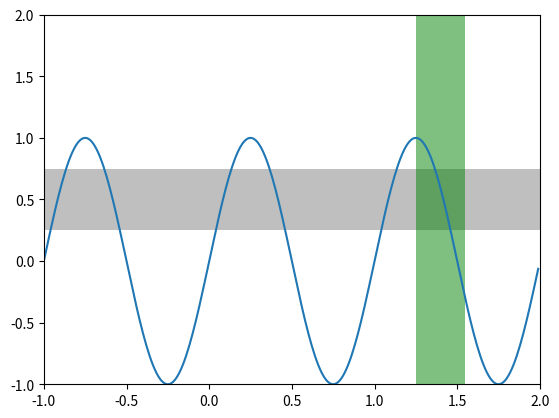

Reproduce this figure in Python.
import numpy as np
import matplotlib.pyplot as plt
t = np.arange(-1, 2, .01)
s = np.sin(2 * np.pi * t)

plt.plot(t,s)
# draw a thick red hline at y=0 that spans the xrange
l = plt.axhline(linewidth=4, color='r')
plt.axis([-1, 2, -1, 2])
plt.show()
plt.close()

# draw a default hline at y=1 that spans the xrange
plt.plot(t,s)
l = plt.axhline(y=1, color='b')
plt.axis([-1, 2, -1, 2])
plt.show()
plt.close()

# draw a thick blue vline at x=0 that spans the upper quadrant of the yrange
plt.plot(t,s)
l = plt.axvline(x=0, ymin=0, linewidth=4, color='b')
plt.axis([-1, 2, -1, 2])
plt.show()
plt.close()

# draw a default hline at y=.5 that spans the the middle half of the axes
plt.plot(t,s)
l = plt.axhline(y=.5, xmin=0.25, xmax=0.75)
plt.axis([-1, 2, -1, 2])
plt.show()
plt.close()

plt.plot(t,s)
p = plt.axhspan(0.25, 0.75, facecolor='0.5', alpha=0.5)
p = plt.axvspan(1.25, 1.55, facecolor='g', alpha=0.5)
plt.axis([-1, 2, -1, 2])
plt.show()
